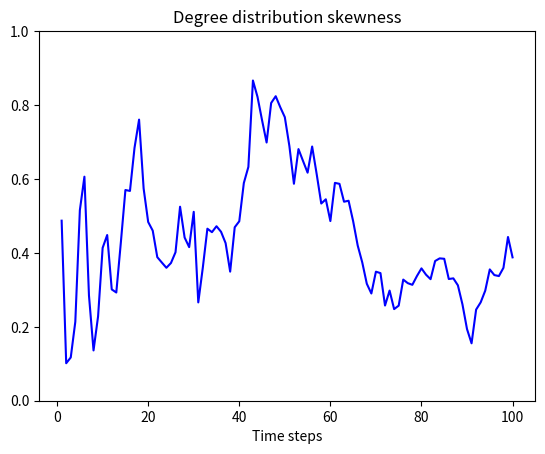
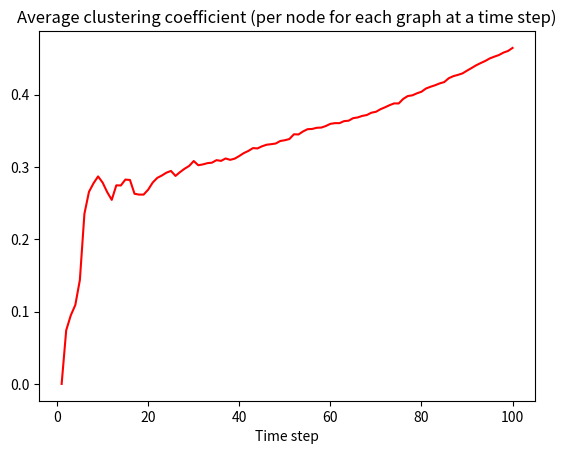
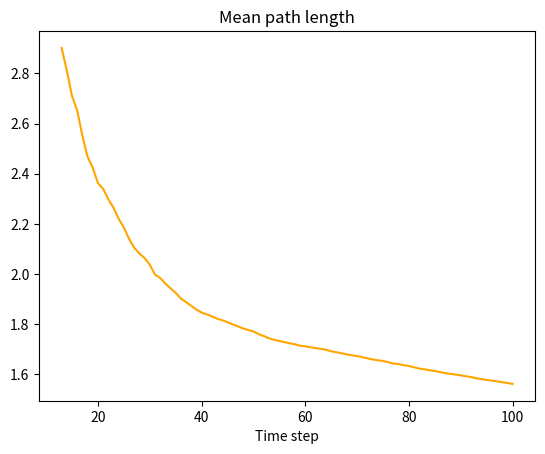

Python code for these plots, in order:
import numpy as np
import networkx as nx
import matplotlib.pyplot as plt
from networkx.exception import NetworkXError
from scipy.stats import skew as sk

def graph(timeMin, timeMax, numNodes, seed):
    """

    :param timeMin: min time step represented on x-axis >1
    :param timeMax: max time step represented on x-axis
    :param numNodes: number of nodes for which the graph is produced
    :param seed: the random number seed for np.random.seed

    :return: mean path length and cluster coef vs time step 

    """
    
    # this assumes that numNodes is a perfect square
    dim = int(np.sqrt(numNodes))
    
    
    # sets the random seed
    np.random.seed(seed)
    
    
    # generating agent IDs
    agent_IDs = np.arange(1, numNodes+1)
    
    # generating the coordinates for location stored as tuples
    coordinates = [(i, j) for i in range(dim) for j in range(dim)]
    
    # create a list to store cluster coefficients
    cluster_coef = []
    
    # create a list to store mean path length
    mean_path = []
    
    # skew array
    degree_skew = []

    # time steps
    time = np.arange(timeMin, timeMax+1)
    
    # this will contain all information about the network through the walk
    # instantiates to add all agent_IDs as keys without values 
    # this will act as an adjacency list 
    # in order for networkx to accept this as a graph though it needs to become
    # a dict of dicts
    network_dict = dict(zip(agent_IDs, [None]*len(agent_IDs))) 
    
    # this will connect the location with the agent ID
    # happens in order of appearance here according to random agent ID generator
    # this will not change -- physical location
    location_dict = dict(zip(agent_IDs, coordinates))
    
    # create a dictionary that will store the current location of each agent
    # initially, it is the exact same as location_dict
    current_loc_dict = dict(zip(agent_IDs, coordinates))
    
    # looping through time steps
    for i in time:
        
        # making a location dictionary to see who is at each location at any given time
        # this is organized such that each space is a key and the agents on it are the values
        # this is reset at the beginning of each time step
        coord_dict = dict(zip(coordinates, [None]*len(coordinates)))
        
        # looping through each agent to move
        for agent in current_loc_dict.keys():
            
            # randomly decides where the agent will "move" to make connection
            direction = np.random.randint(1,5)
        
            # getting current location of agent
            current_loc = current_loc_dict[agent]
            x_coord = current_loc[0]
            y_coord = current_loc[1]
            
            # moving west
            if direction == 1:
                new_loc = (x_coord - 1, y_coord)
                
                # check if "moving" off of the board
                if new_loc[0] < 0:
                    new_loc = (dim-1, y_coord)
                
             # moving east
            if direction == 2:
                new_loc = (x_coord + 1, y_coord)
                
                # check if "moving" off of the board
                if new_loc[0] > dim-1:
                    new_loc = (0, y_coord)
                
            # moving north   
            if direction == 3:
                new_loc = (x_coord, y_coord+1)
                
                if new_loc[1] > dim-1:
                    new_loc = (x_coord, 0)
                    
            # moving south
            if direction == 4:
                new_loc = (x_coord, y_coord-1)
                
                if new_loc[1] < 0:
                    new_loc = (x_coord, dim-1)
                    
                    
            # now that the agent has "moved" we will add each agent to the dict
            # of who is at each coordinate to establish connections
            # if the current value is None (loc empty), then we need to replace with agent
            if coord_dict[new_loc] == None:
                temp = {new_loc: [agent]}
                coord_dict.update(temp)
            else: 
                # we need to append the current agent on to already existing agents at loc
                coord_dict[new_loc].append(agent)
                
                
            # we also need to save the current location of each agent for further walking
            current_loc_dict[agent] = new_loc
        
        # end of inner for loop -- all agents have moved after this time step 
          
        # now that we know who has made a connection with who, we need to mark that connection 
        for spot in coord_dict:
            
            # current agents at the given coordinate location
            current_agents = coord_dict[spot]
            
            # if the location is currently empty, don't add anything and move to next loc
            if current_agents != None:
                # I have to make this a dictionary
                current_agents_dict = dict(zip(current_agents, [{}]*len(current_agents)))
            
                # to avoid using a nested for-loop, just grab the first agent at spot
                first_agent = current_agents[0]
                
                # if the agent has made no previous connections, add in the current 
                # connections as a list type
                if network_dict[first_agent] == None:
                    temp = {first_agent: current_agents_dict}
                    network_dict.update(temp)
                    
                # otherwise, extend the current list of connections by adding in 
                # the connections that were just made to first agent
                else:
                    network_dict[first_agent].update(current_agents_dict)
    
                    
                # this will only add the connections to one node
                # meaning the adjacency list won't be symmetric
                # because our graph is undirected this is okay
                # it also has each node "connected" to itself
                # we need this for networkx so that all nodes are accounted for
                
        # networkX cannot allow for a None object in the dictionary
        for node in network_dict:
            if network_dict[node] == None:
                network_dict[node] = {}
                    
        # creates a graph object from a dict of dicts
        graph = nx.convert.from_dict_of_dicts(network_dict)
        
        
        # add mean path length -- issues here
        try:
            # a NetworkXError will be thrown here if there are any nodes with no connections
            tmp = nx.average_shortest_path_length(graph)
            mean_path.append(tmp)
            
        except NetworkXError:
            mean_path.append(None)
        
        # add cluster coef
        cluster_coef.append(nx.average_clustering(graph))
        
        # add average degree
        degrees = list(dict(graph.degree()).values())
        degree_skew.append(sk(degrees))



    
    # end of time steps
    
    # plot the graph
    # plotting the degree distribution skewness
    plt.figure()
    plt.title('Degree distribution skewness')
    plt.xlabel('Time steps')
    plt.plot(time, degree_skew, color='blue')
    plt.ylim(0,1)
    
    # plotting the average clustering coefficient
    plt.figure()
    plt.title('Average clustering coefficient (per node for each graph at a time step)')
    plt.xlabel('Time step')
    plt.plot(time, cluster_coef, color='red')
    
    # plotting the mean path length
    plt.figure()
    plt.title('Mean path length')
    plt.xlabel('Time step')
    plt.plot(time, mean_path, color='orange')
    

        


graph(1,100, 81, 5)
    


      
